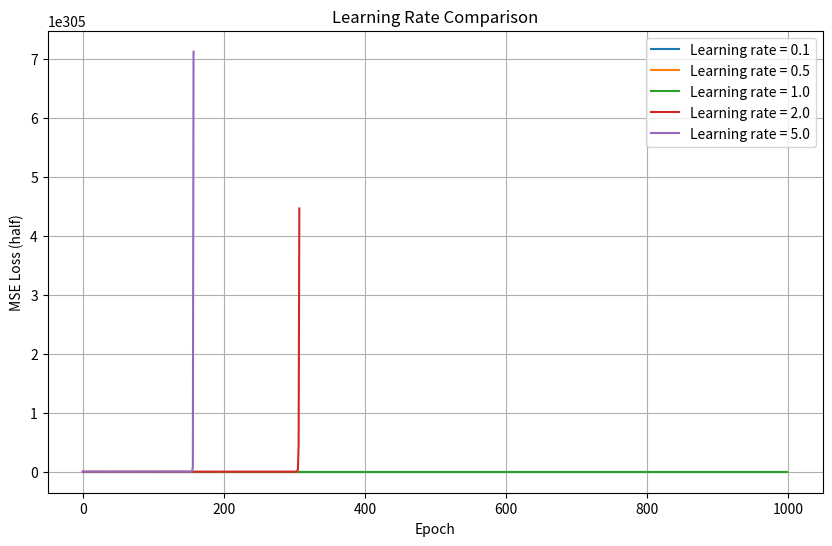

This figure's Python source:

import numpy as np
import matplotlib.pyplot as plt

# 1. Generate synthetic data
np.random.seed(42)

X = 2 * np.random.rand(100, 1)
y = 3 * X + 5 + np.random.randn(100, 1)

n = len(X)
epochs = 1000

# 2. Define learning rates
learning_rates = [0.1, 0.5, 1.0, 2.0, 5.0]

# Use identical initial parameters for fair comparison
initial_w = np.array([0.5])
initial_b = np.array([0.5])

# Store experimental results
results = {}

# 3. Train models with different learning rates
for lr in learning_rates:

    w = initial_w.copy()
    b = initial_b.copy()

    loss_history = []

    for epoch in range(epochs):

        # Forward propagation
        y_pred = X * w + b

        # Calculate loss
        loss = np.sum((y_pred - y) ** 2) / (2 * n)
        loss_history.append(loss)

        # Calculate gradients
        error = y_pred - y
        dw = np.sum(X * error) / n
        db = np.sum(error) / n

        # Update parameters
        w = w - lr * dw
        b = b - lr * db

    results[lr] = {
        "w": w.copy(),
        "b": b.copy(),
        "loss_history": loss_history
    }

    print(f"\nLearning rate: {lr}")
    print(f"Final w: {w}")
    print(f"Final b: {b}")
    print(f"Final loss: {loss_history[-1]:.6f}")

# 4. Plot loss curves
plt.figure(figsize=(10, 6))

for lr in learning_rates:
    plt.plot(
        results[lr]["loss_history"],
        label=f"Learning rate = {lr}"
    )

plt.xlabel("Epoch")
plt.ylabel("MSE Loss (half)")
plt.title("Learning Rate Comparison")
plt.legend()
plt.grid(True)
plt.show()
